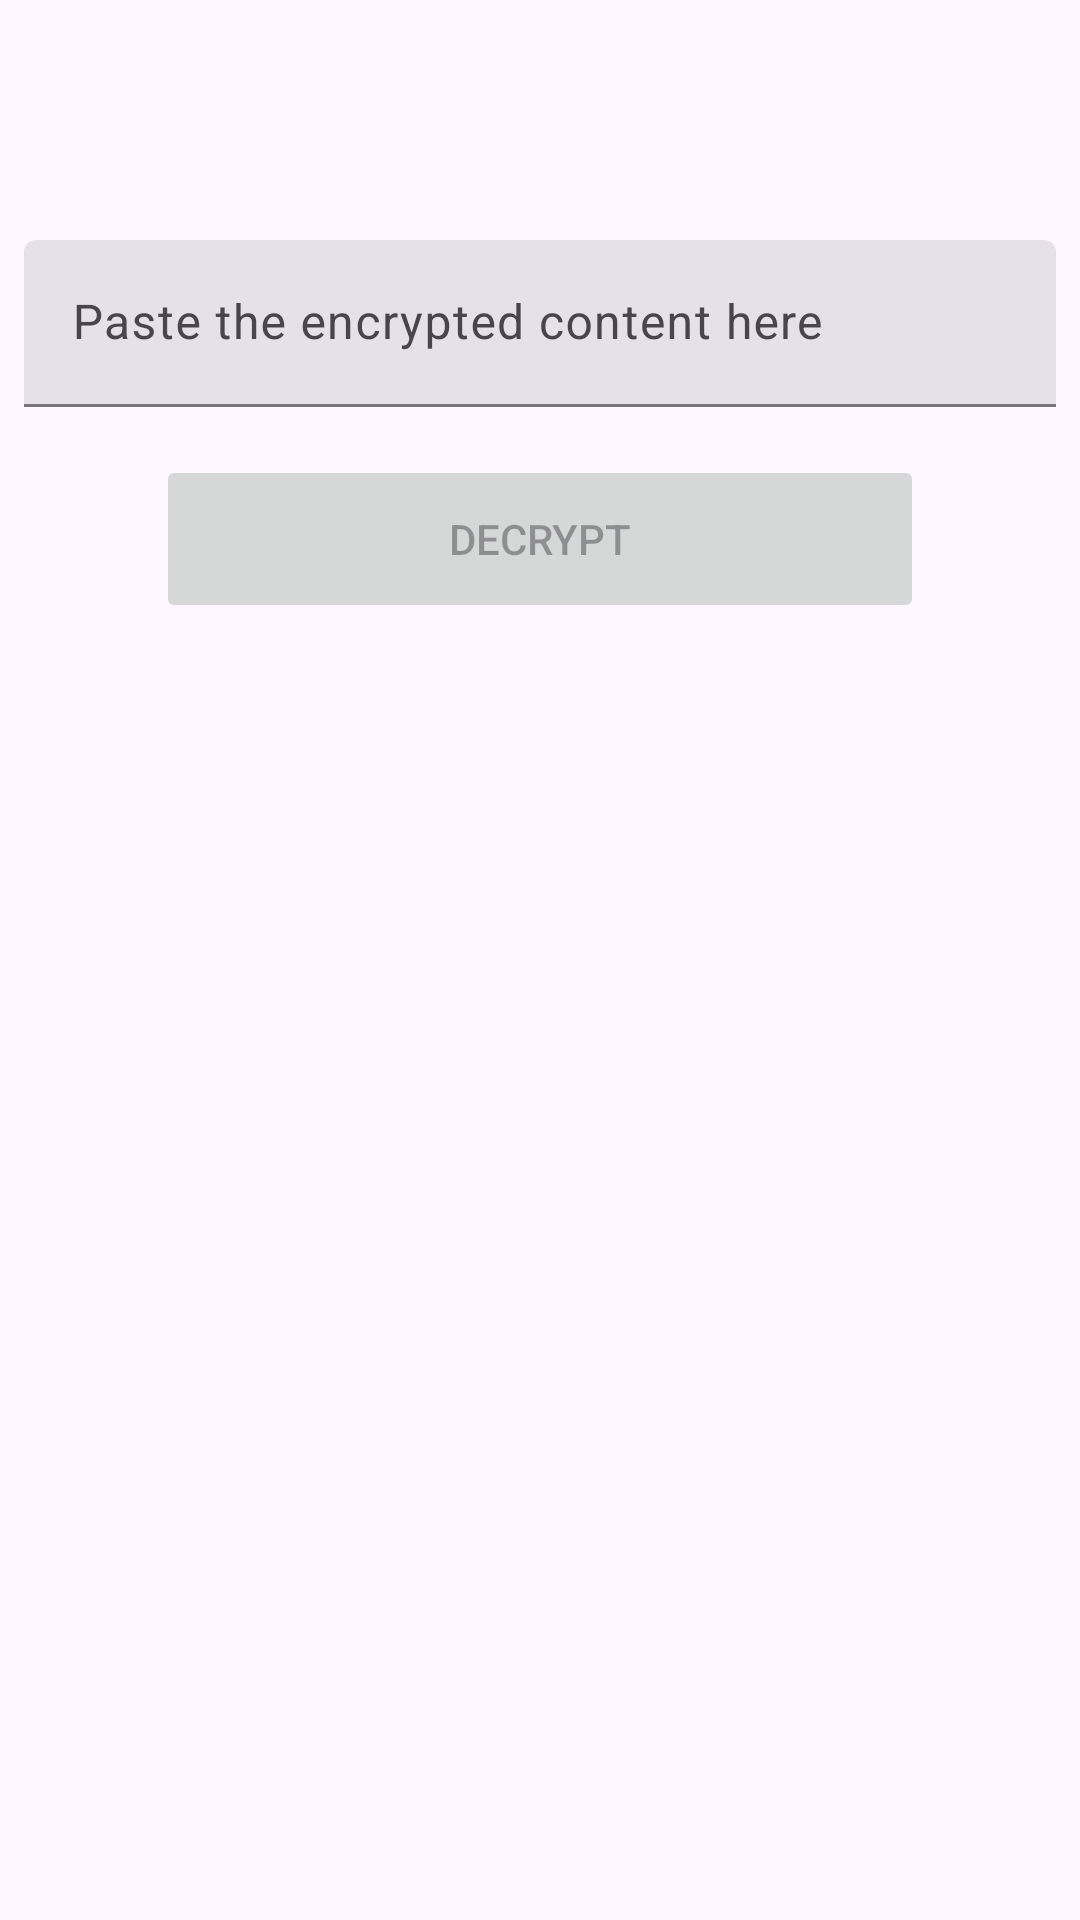

Layout XML and referenced resources for this Android screen:
<!-- AndroidManifest.xml: application theme Theme.Textencrypt -->
<!-- res/layout/fragment_import_message.xml -->
<?xml version="1.0" encoding="utf-8"?>
<androidx.coordinatorlayout.widget.CoordinatorLayout xmlns:android="http://schemas.android.com/apk/res/android"
    xmlns:app="http://schemas.android.com/apk/res-auto"
    android:layout_width="match_parent"
    android:layout_height="match_parent">


    <com.google.android.material.appbar.AppBarLayout
        android:layout_width="match_parent"
        android:layout_height="wrap_content"
        android:fitsSystemWindows="true">

        <androidx.appcompat.widget.Toolbar
            android:id="@+id/toolbar"
            android:layout_width="match_parent"
            android:layout_height="wrap_content"
            app:layout_scrollFlags="scroll|enterAlways" />
    </com.google.android.material.appbar.AppBarLayout>

    <ScrollView
        android:layout_width="match_parent"
        android:layout_height="wrap_content"
        android:padding="8dp"
        app:layout_behavior="@string/appbar_scrolling_view_behavior">

        <androidx.constraintlayout.widget.ConstraintLayout
            android:layout_width="match_parent"
            android:layout_height="0dp">

            <com.google.android.material.textfield.TextInputLayout
                android:id="@+id/til_edit_text"
                style="@style/Widget.Material3.TextInputLayout.FilledBox"
                android:layout_width="match_parent"
                android:layout_height="wrap_content"
                android:layout_marginTop="8dp"
                app:layout_constraintEnd_toEndOf="parent"
                app:layout_constraintStart_toStartOf="parent"
                app:layout_constraintTop_toTopOf="parent">

                <com.google.android.material.textfield.TextInputEditText
                    android:id="@+id/edit_text"
                    android:layout_width="match_parent"
                    android:layout_height="wrap_content"
                    style="@style/EncryptedMessageEditText"
                    android:hint="@string/import_content_hint" />
            </com.google.android.material.textfield.TextInputLayout>

            <Button
                android:id="@+id/btn_decrypt_note"
                android:layout_width="256dp"
                android:layout_height="56dp"
                android:enabled="false"
                android:layout_marginTop="16dp"
                android:text="@string/decrypt_note"
                app:layout_constraintEnd_toEndOf="parent"
                app:layout_constraintStart_toStartOf="parent"
                app:layout_constraintTop_toBottomOf="@id/til_edit_text" />

            <androidx.constraintlayout.widget.Group
                android:id="@+id/group_import_controls"
                android:layout_width="0dp"
                android:layout_height="0dp"
                android:visibility="gone"
                app:constraint_referenced_ids="btn_save_imported_note, btn_discard_imported_note" />

            <Button
                android:id="@+id/btn_save_imported_note"
                android:layout_width="wrap_content"
                android:layout_height="wrap_content"
                android:layout_marginTop="16dp"
                android:text="@string/save_imported_note"
                app:layout_constraintEnd_toStartOf="@id/btn_discard_imported_note"
                app:layout_constraintStart_toStartOf="parent"
                app:layout_constraintTop_toBottomOf="@id/til_edit_text" />

            <Button
                android:id="@+id/btn_discard_imported_note"
                android:layout_width="wrap_content"
                android:layout_height="wrap_content"
                android:text="@string/discard_imported_note"
                app:layout_constraintEnd_toEndOf="parent"
                app:layout_constraintStart_toEndOf="@id/btn_save_imported_note"
                app:layout_constraintTop_toTopOf="@id/btn_save_imported_note" />
        </androidx.constraintlayout.widget.ConstraintLayout>
    </ScrollView>
</androidx.coordinatorlayout.widget.CoordinatorLayout>
<!-- resources referenced by this layout -->
<resources>
  <string name="decrypt_note">Decrypt</string>
  <string name="import_content_hint">Paste the encrypted content here</string>
  <string name="save_imported_note">Save</string>
  <style name="Theme.Textencrypt" parent="Base.Theme.Textencrypt" />
  <style name="Base.Theme.Textencrypt" parent="Theme.Material3.DayNight.NoActionBar">
          
          
      </style>
</resources>
